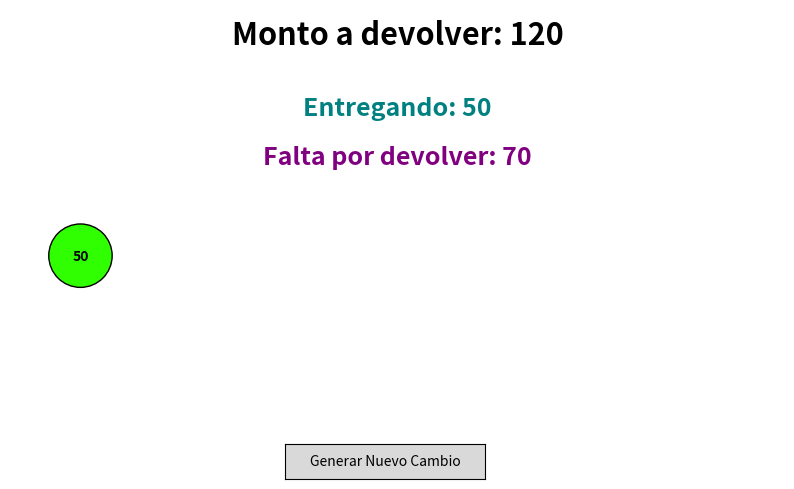

Here is the Python script that generated this plot:
import random
import matplotlib
import matplotlib.pyplot as plt
from matplotlib.animation import FuncAnimation
from matplotlib.patches import Circle
import math
from matplotlib.widgets import Button

# --- 1. El Algoritmo Voraz ---
def calcular_cambio_voraz(monto_a_devolver):
    monedas = [50, 20, 10, 5, 1]
    cambio_entregado = []
    monto_restante = monto_a_devolver
    
    for moneda in monedas:
        while monto_restante >= moneda:
            monto_restante -= moneda
            cambio_entregado.append(moneda)
            
    return cambio_entregado, monto_a_devolver

# --- 2. Animación ---
def run_animation_on_axis(ax, historial_monedas, monto_total):
    
    # --- A. Limpiar y re-configurar el eje ---
    ax.clear() # Limpia 
    
    num_monedas = len(historial_monedas)
    FILAS = math.ceil(num_monedas / 10) + 1
    ax.set_aspect('equal')
    ax.set_xlim(-1, 10)
    ax.set_ylim(-FILAS, 2)
    ax.axis('off')
    
    # Guardar la figura para referencias
    fig = ax.figure

    # --- B. Dibujar los textos estáticos ---
    txt_titulo = ax.text(4.5, 1.5, f"Monto a devolver: {monto_total}", 
                         ha='center', fontsize=22, weight='bold')
    
    txt_estado = ax.text(4.5, 0.5, f"Entregando cambio...", 
                         ha='center', fontsize=18, color='teal', weight='bold')
    
    txt_restante = ax.text(4.5, -0.2, f"Falta por devolver: {monto_total}", 
                           ha='center', fontsize=18, color='purple', weight='bold')

    moneda_props = {
        50: {'color': "#2FFF00", 'radius': 0.45}, # Dorado
        20: {'color': "#C8AA24", 'radius': 0.4},  # Plata
        10: {'color': '#C0C0C0', 'radius': 0.35}, # Plata
        5:  {'color': '#B87333', 'radius': 0.3},  # Bronce
        1:  {'color': "#7333B852", 'radius': 0.25}  # Bronce
    }
    
    suma_acumulada = [sum(historial_monedas[:i+1]) for i in range(num_monedas)]

    # --- C. Definir la función de actualización de la animación ---
    def update(frame):
        moneda_valor = historial_monedas[frame]
        props = moneda_props[moneda_valor]
        
        MONEDAS_POR_FILA = 10
        fila = frame // MONEDAS_POR_FILA
        col = frame % MONEDAS_POR_FILA
        
        x = col
        y = -1.5 - (fila * 1.2)
        
        moneda_circulo = Circle((x, y), 
                                radius=props['radius'], 
                                color=props['color'], 
                                ec='black', 
                                zorder=2)
        ax.add_patch(moneda_circulo)
        
        ax.text(x, y, f"{moneda_valor}", 
                ha='center', va='center', 
                fontsize=10, weight='bold', zorder=3)
        
        monto_entregado = suma_acumulada[frame]
        monto_restante = monto_total - monto_entregado
        
        txt_estado.set_text(f"Entregando: {moneda_valor}")
        txt_restante.set_text(f"Falta por devolver: {monto_restante}")
        
        if frame == num_monedas - 1:
            txt_estado.set_text("¡Cambio Entregado!")
            txt_estado.set_color('green')
            txt_restante.set_text("Falta por devolver: 0")
            txt_restante.set_color('green')
            
        return [moneda_circulo]

    # --- D. Crear y devolver el objeto de animación ---
    ani = FuncAnimation(fig, update, 
                        frames=len(historial_monedas),
                        interval=400, 
                        repeat=False,
                        blit=False) 
    
    return ani

# --- 3. Ejecución Principal ---
if __name__ == "__main__":
    
    # 1. Crear la figura 
    fig, ax = plt.subplots(figsize=(10, 7))
    # Ajustar la figura para dejar espacio al botón
    plt.subplots_adjust(bottom=0.1)

    # 2. Definir la función de reinicio
    def on_reset_clicked(event):
        print("Botón presionado. Generando nuevo cambio...")
        
        # a. Generar nuevos datos
        monto_aleatorio = random.randint(40, 240)
        historial, total = calcular_cambio_voraz(monto_aleatorio)
        
        print(f"Monto Total a Devolver: {total}")
        print(f"Monedas usadas ({len(historial)} en total):")
        print(historial)
        
        # b. Re-ejecutar la animación en el eje existente
        animacion = run_animation_on_axis(ax, historial, total)
        
        fig._animation_ref = animacion
        
        # d. Refrescar la ventana
        fig.canvas.draw_idle()

    # 3. Crear el eje del botón
    ax_button = plt.axes([0.4, 0.02, 0.2, 0.05]) # [izquierda, abajo, ancho, alto]
    
    # 4. Crear el objeto botón y conectarlo
    btn_reset = Button(ax_button, 'Generar Nuevo Cambio')
    btn_reset.on_clicked(on_reset_clicked)
    # Guardar referencia al botón 
    fig._button_ref = btn_reset

    # 5. Carga inicial
    print("Generando animación inicial...")
    on_reset_clicked(None)
    
    # 6. Mostrar la GUI
    print("Presiona el botón para reiniciar.")
    plt.show()
